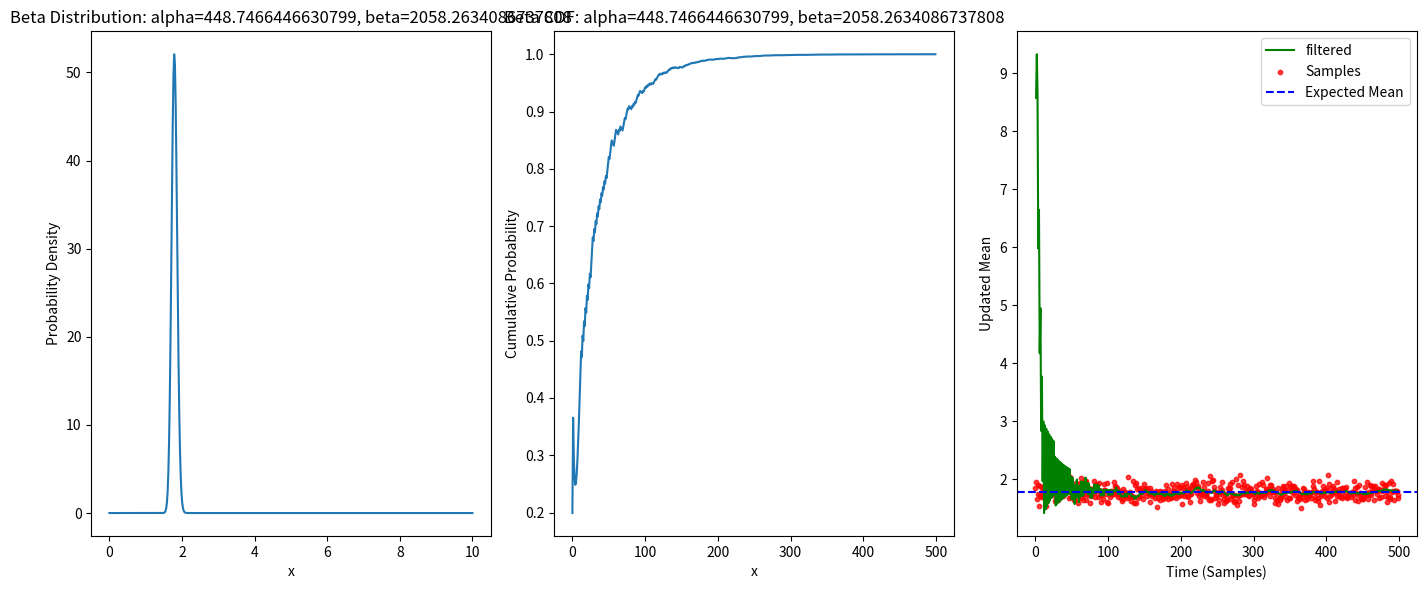

The script that saved this image:
import numpy as np
import matplotlib.pyplot as plt
import numpy as np
import matplotlib.pyplot as plt
from scipy.stats import beta as Beta
from scipy.signal import butter, freqz

def calc_conf(val,dec,alpha,beta):
    precision = 1/(10**dec)
    x = np.linspace(val-precision,val+precision,500)
    prob = Beta.pdf(x,alpha,beta)
    # print(val)
    # print(x)
    # print(prob)
    # print(np.dot(x,prob))
    # plt.figure()
    # plt.plot(x,prob)
    # plt.show()
    return np.sum(prob) * (x[10] - x[9]) 
# Initial parameters of the Beta distribution


a = 0
b = 10


# Number of incoming samples
num_samples = 500
# Calculate the Butterworth filter coefficients
learning_rate =10
bf, af = butter(1,0.99, btype='low', analog=False)
print(bf,af)

mean = 1.777

alpha =2
beta = 2



# Generate some random samples between 0 and 1
samples = np.random.normal(mean,0.1,num_samples)

num_samples = num_samples
# Lists to store results1
unfiltered_means = np.zeros(num_samples)
filtered_means = np.zeros(num_samples)

expected_means = np.zeros(num_samples)
i = 0
conf = []
# Update parameters and calculate means
for sample in samples:
    
    if (sample) < (filtered_means[i-1]):
        beta += ((beta) / (alpha+beta)) * learning_rate 
    else:
        alpha += ((alpha) / (alpha+beta)) * learning_rate

    expected_mean =((alpha-1) / (alpha+beta-2)) *b
    unfiltered_means[i] = expected_mean
    
    ##########################################################################
    expected_means[i] = (expected_mean)
    
    if i>3:
        for j in range(1,len(af)):
            filtered_means[i] += bf[0] *unfiltered_means[i]
            filtered_means[i] -= af[j] * filtered_means[i - j] 
            filtered_means[i] += bf[j] * unfiltered_means[i - j] 
    else:
        filtered_means[i] = np.mean(expected_means[i-(min(1,i)):i])

    #print(np.mean(filtered_means[i-10:i]),filtered_means[i],expected_means[i],sample,(sample) < filtered_means[i],alpha,beta)


    conf.append(calc_conf(((alpha-1) / (alpha+beta-2)) ,1.5 ,alpha,beta   )   )
    i+=1



# Plotting the Beta distribution and updated means over time
x = np.linspace(0, 1, 500)
plt.figure(figsize=(14, 6))

# Plot Beta distribution with current parameters
plt.subplot(131)
plt.plot(np.linspace(a,b,len(x)), Beta.pdf(x, alpha, beta))

plt.title(f'Beta Distribution: alpha={alpha}, beta={beta}')
plt.xlabel('x')
plt.ylabel('Probability Density')


# Plot Beta CDF with current parameters
plt.subplot(132)
plt.plot(conf)
print(f"mode = {np.mean(filtered_means[-10:])}")
print(f"mean = {np.mean(samples)}")
plt.title(f'Beta CDF: alpha={alpha}, beta={beta}')
plt.xlabel('x')
plt.ylabel('Cumulative Probability')




# Plot updated means over time with SMA
plt.subplot(133)
#plt.plot(updated_means, 'b-', label='Updated Mean')
plt.plot(filtered_means, 'g-', label=f'filtered')
#plt.plot(expected_means, 'g--', label=f'unfiltered')
plt.scatter(range(num_samples), samples, c='r', alpha=0.75, s=10,label='Samples')
plt.axhline(y=mean , color='b', linestyle='--', label='Expected Mean')

plt.xlabel('Time (Samples)')
plt.ylabel('Updated Mean')
plt.legend()

plt.tight_layout()
plt.show()
